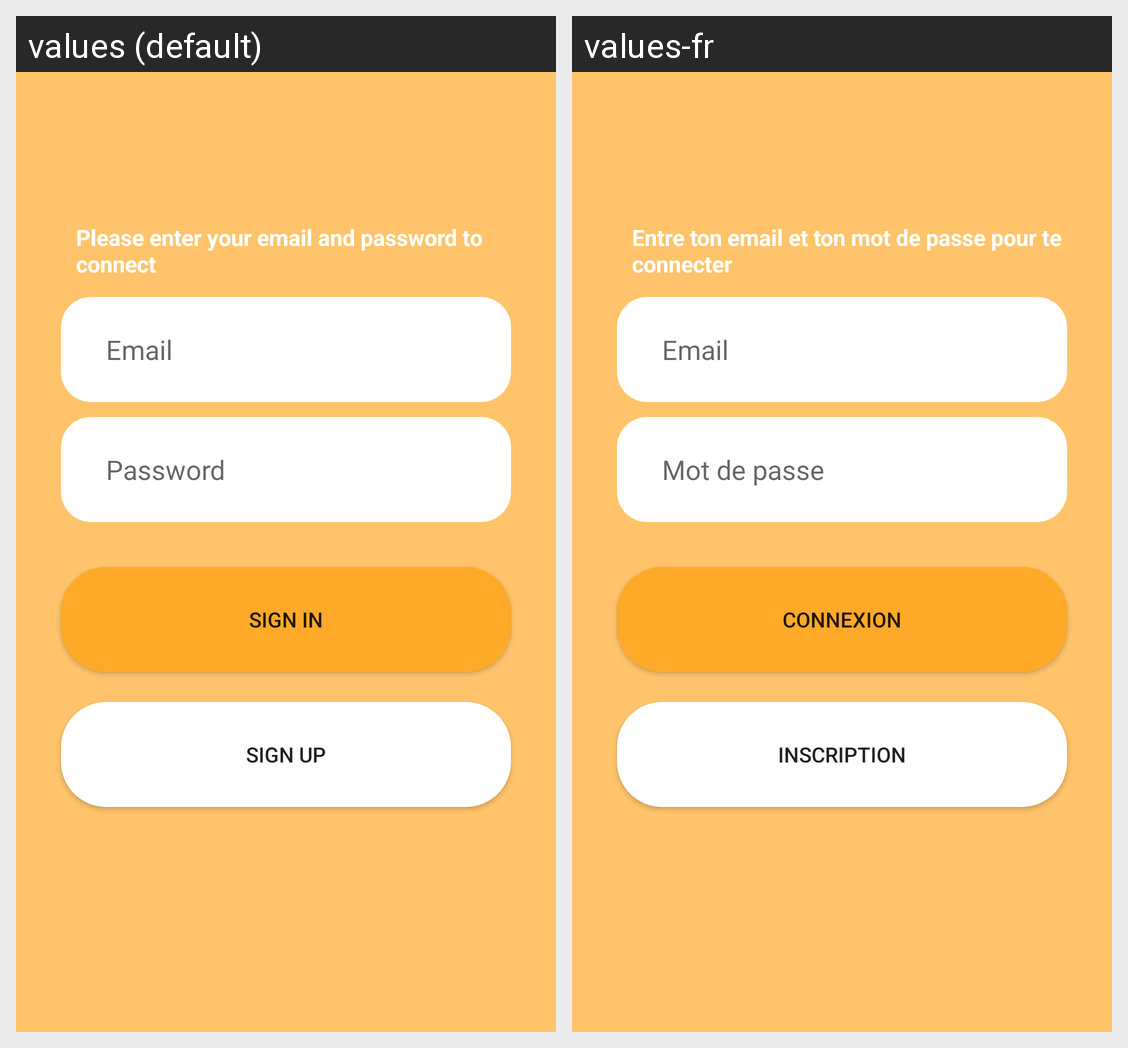

Strings drawn on this Android screen and how each of the app's shown locales translates them:
Android screen res/layout/activity_sign_in.xml rendered under 2 locales, left to right: values (default), values-fr. Device: Nexus 5 (rendered at 1080×1920; each locale shown at half size, 540×960, under a caption strip naming it); theme AppTheme.
Strings drawn on this screen, with the default value and each locale's value (text and hints the layout hard-codes, and strings that could not be matched under every locale, appear in the picture but are not listed):

signinpage
  values: Please enter your email and password to connect
  values-fr: Entre ton email et ton mot de passe pour te connecter

emailhint
  values: Email
  values-fr: Email  [not translated; the default value is used]

passwordhint
  values: Password
  values-fr: Mot de passe

signin
  values: SIGN IN
  values-fr: CONNEXION

signup
  values: SIGN UP
  values-fr: INSCRIPTION
